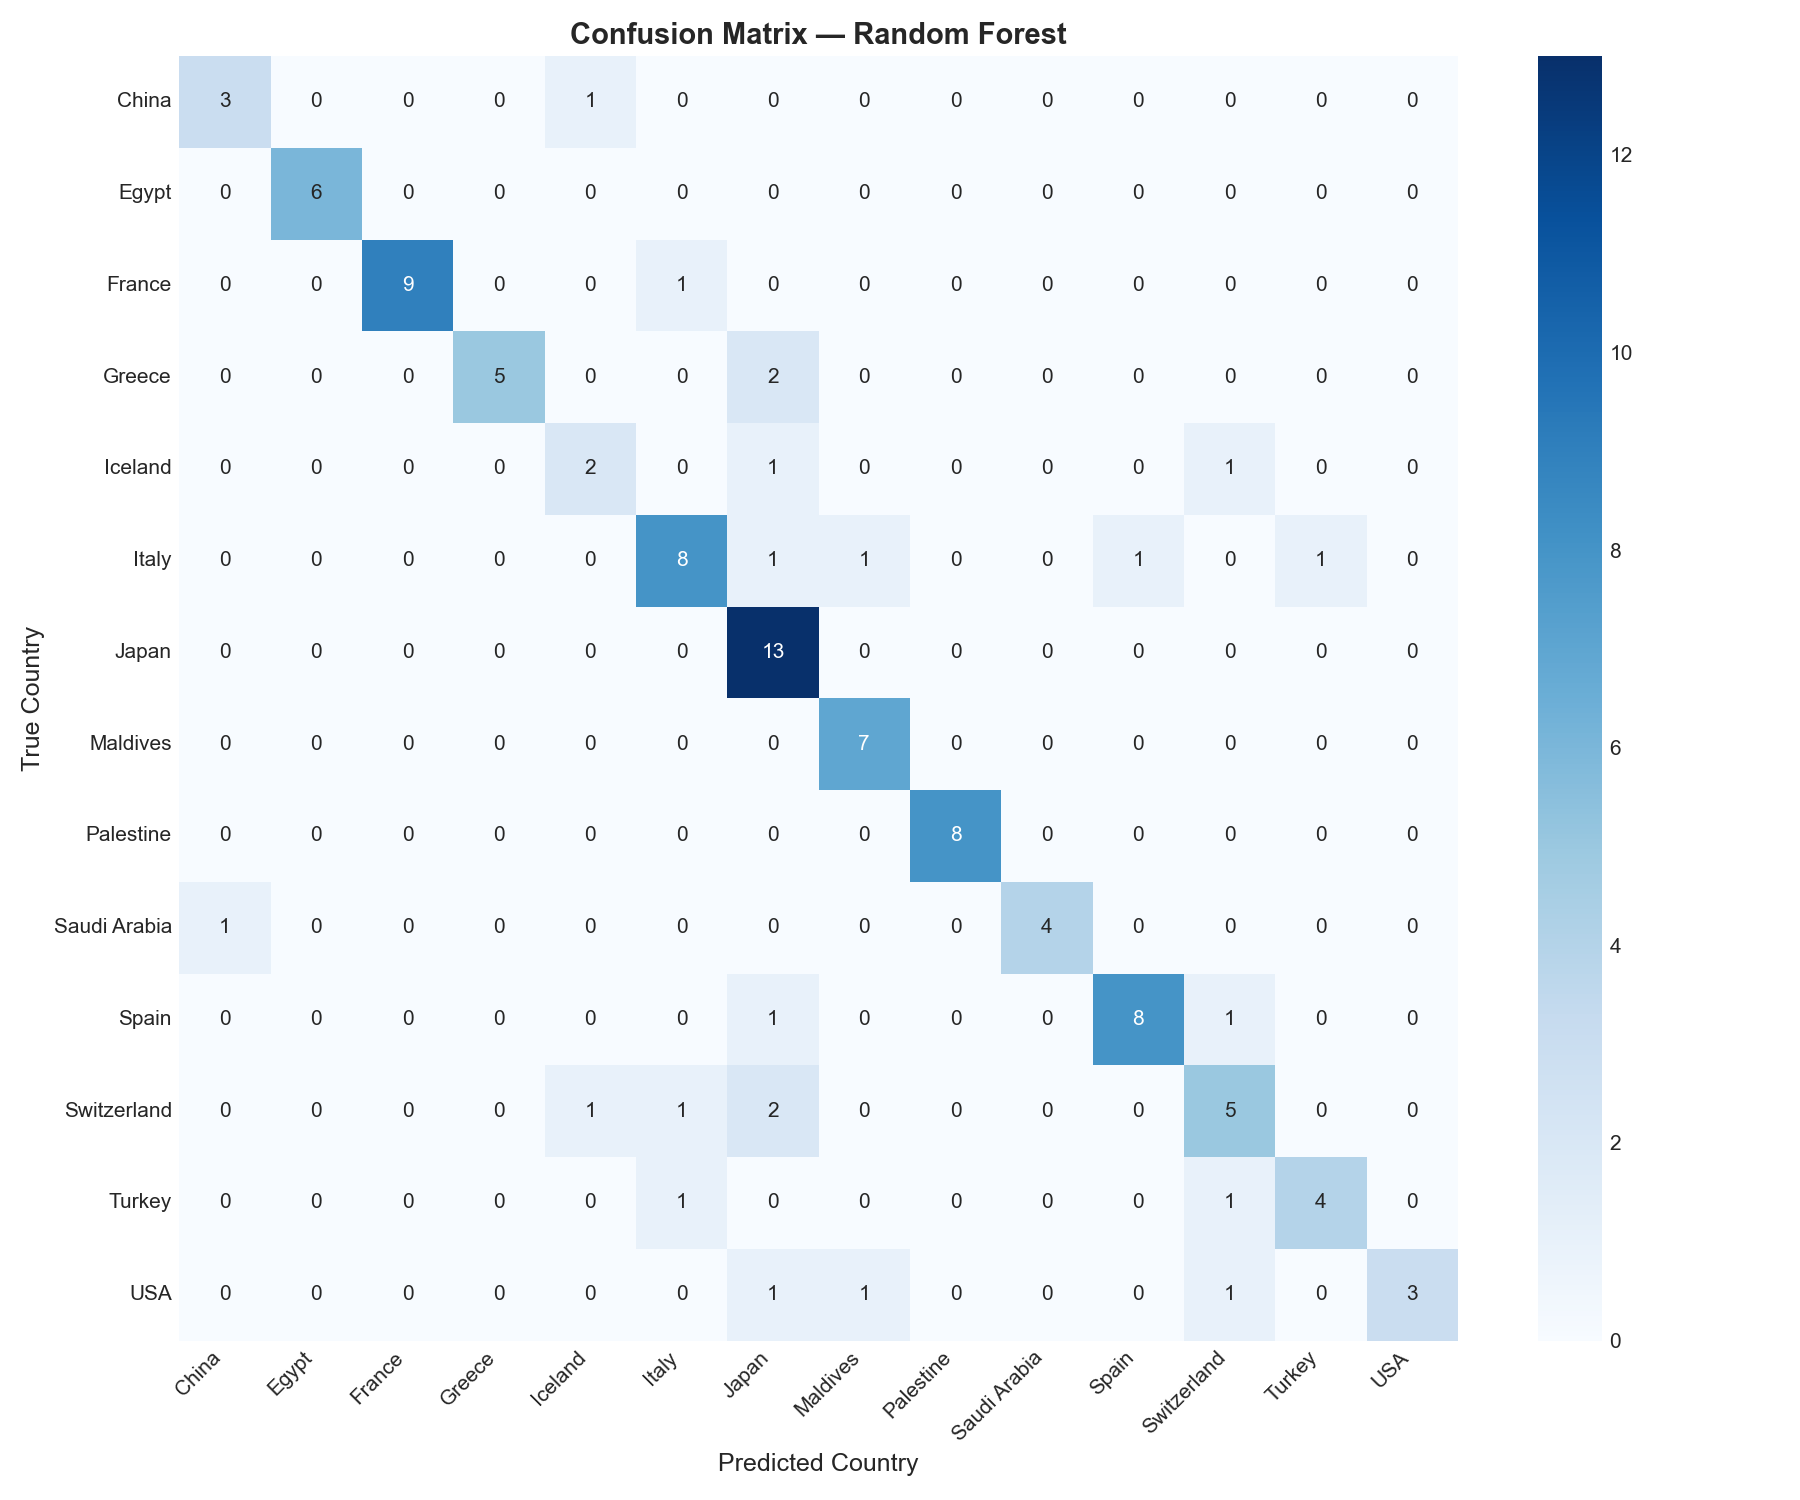

Values plotted in this chart, from the file beside it:
, China, Egypt, France, Greece, Iceland, Italy, Japan, Maldives, Palestine, Saudi Arabia, Spain, Switzerland, Turkey, USA
China, 3, 0, 0, 0, 1, 0, 0, 0, 0, 0, 0, 0, 0, 0
Egypt, 0, 6, 0, 0, 0, 0, 0, 0, 0, 0, 0, 0, 0, 0
France, 0, 0, 9, 0, 0, 1, 0, 0, 0, 0, 0, 0, 0, 0
Greece, 0, 0, 0, 5, 0, 0, 2, 0, 0, 0, 0, 0, 0, 0
Iceland, 0, 0, 0, 0, 2, 0, 1, 0, 0, 0, 0, 1, 0, 0
Italy, 0, 0, 0, 0, 0, 8, 1, 1, 0, 0, 1, 0, 1, 0
Japan, 0, 0, 0, 0, 0, 0, 13, 0, 0, 0, 0, 0, 0, 0
Maldives, 0, 0, 0, 0, 0, 0, 0, 7, 0, 0, 0, 0, 0, 0
Palestine, 0, 0, 0, 0, 0, 0, 0, 0, 8, 0, 0, 0, 0, 0
Saudi Arabia, 1, 0, 0, 0, 0, 0, 0, 0, 0, 4, 0, 0, 0, 0
Spain, 0, 0, 0, 0, 0, 0, 1, 0, 0, 0, 8, 1, 0, 0
Switzerland, 0, 0, 0, 0, 1, 1, 2, 0, 0, 0, 0, 5, 0, 0
Turkey, 0, 0, 0, 0, 0, 1, 0, 0, 0, 0, 0, 1, 4, 0
USA, 0, 0, 0, 0, 0, 0, 1, 1, 0, 0, 0, 1, 0, 3
